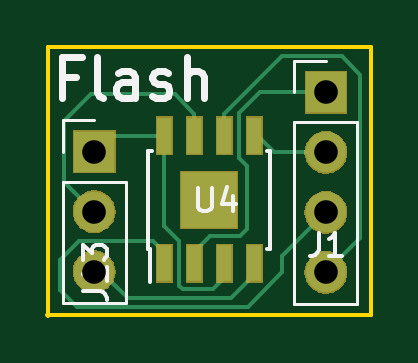
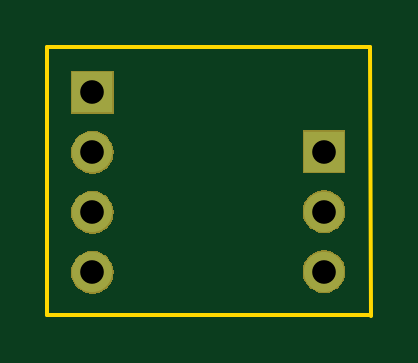
Circuit board: 11 layer files. Board 13.7 x 11.4 mm.
- bottom_copper: flash-addon-B.Cu.gbl (1205 bytes)
- bottom_mask: flash-addon-B.Mask.gbs (8951 bytes)
- paste: flash-addon-B.Paste.gbp (552 bytes)
- bottom_silk: flash-addon-B.SilkS.gbo (553 bytes)
- outline: flash-addon-Edge.Cuts.gm1 (743 bytes)
- top_copper: flash-addon-F.Cu.gtl (4625 bytes)
- top_mask: flash-addon-F.Mask.gts (10391 bytes)
- paste: flash-addon-F.Paste.gtp (947 bytes)
- top_silk: flash-addon-F.SilkS.gto (4326 bytes)
- drill: flash-addon-NPTH.drl (165 bytes)
- drill: flash-addon-PTH.drl (278 bytes)

=== bottom_copper: flash-addon-B.Cu.gbl ===
G04 #@! TF.GenerationSoftware,KiCad,Pcbnew,5.0.2-bee76a0~70~ubuntu14.04.1*
G04 #@! TF.CreationDate,2018-12-14T16:35:47-07:00*
G04 #@! TF.ProjectId,flash-addon,666c6173-682d-4616-9464-6f6e2e6b6963,rev?*
G04 #@! TF.SameCoordinates,Original*
G04 #@! TF.FileFunction,Copper,L2,Bot*
G04 #@! TF.FilePolarity,Positive*
%FSLAX46Y46*%
G04 Gerber Fmt 4.6, Leading zero omitted, Abs format (unit mm)*
G04 Created by KiCad (PCBNEW 5.0.2-bee76a0~70~ubuntu14.04.1) date Fri 14 Dec 2018 04:35:47 PM MST*
%MOMM*%
%LPD*%
G01*
G04 APERTURE LIST*
G04 #@! TA.AperFunction,ComponentPad*
%ADD10R,1.700000X1.700000*%
G04 #@! TD*
G04 #@! TA.AperFunction,ComponentPad*
%ADD11O,1.700000X1.700000*%
G04 #@! TD*
G04 APERTURE END LIST*
D10*
G04 #@! TO.P,J13,1*
G04 #@! TO.N,vccC*
X147500000Y-87850000D03*
D11*
G04 #@! TO.P,J13,2*
G04 #@! TO.N,RESET*
X147500000Y-90390000D03*
G04 #@! TO.P,J13,3*
G04 #@! TO.N,GND*
X147500000Y-92930000D03*
G04 #@! TD*
D10*
G04 #@! TO.P,J1,1*
G04 #@! TO.N,705.17*
X157302200Y-85344000D03*
D11*
G04 #@! TO.P,J1,2*
G04 #@! TO.N,705.5*
X157302200Y-87884000D03*
G04 #@! TO.P,J1,3*
G04 #@! TO.N,705.3*
X157302200Y-90424000D03*
G04 #@! TO.P,J1,4*
G04 #@! TO.N,705.1*
X157302200Y-92964000D03*
G04 #@! TD*
M02*

=== bottom_mask: flash-addon-B.Mask.gbs (8951 bytes, source omitted) ===
=== paste: flash-addon-B.Paste.gbp ===
G04 #@! TF.GenerationSoftware,KiCad,Pcbnew,5.0.2-bee76a0~70~ubuntu14.04.1*
G04 #@! TF.CreationDate,2018-12-14T16:35:47-07:00*
G04 #@! TF.ProjectId,flash-addon,666c6173-682d-4616-9464-6f6e2e6b6963,rev?*
G04 #@! TF.SameCoordinates,Original*
G04 #@! TF.FileFunction,Paste,Bot*
G04 #@! TF.FilePolarity,Positive*
%FSLAX46Y46*%
G04 Gerber Fmt 4.6, Leading zero omitted, Abs format (unit mm)*
G04 Created by KiCad (PCBNEW 5.0.2-bee76a0~70~ubuntu14.04.1) date Fri 14 Dec 2018 04:35:47 PM MST*
%MOMM*%
%LPD*%
G01*
G04 APERTURE LIST*
G04 APERTURE END LIST*
M02*

=== bottom_silk: flash-addon-B.SilkS.gbo ===
G04 #@! TF.GenerationSoftware,KiCad,Pcbnew,5.0.2-bee76a0~70~ubuntu14.04.1*
G04 #@! TF.CreationDate,2018-12-14T16:35:47-07:00*
G04 #@! TF.ProjectId,flash-addon,666c6173-682d-4616-9464-6f6e2e6b6963,rev?*
G04 #@! TF.SameCoordinates,Original*
G04 #@! TF.FileFunction,Legend,Bot*
G04 #@! TF.FilePolarity,Positive*
%FSLAX46Y46*%
G04 Gerber Fmt 4.6, Leading zero omitted, Abs format (unit mm)*
G04 Created by KiCad (PCBNEW 5.0.2-bee76a0~70~ubuntu14.04.1) date Fri 14 Dec 2018 04:35:47 PM MST*
%MOMM*%
%LPD*%
G01*
G04 APERTURE LIST*
G04 APERTURE END LIST*
M02*

=== outline: flash-addon-Edge.Cuts.gm1 ===
G04 #@! TF.GenerationSoftware,KiCad,Pcbnew,5.0.2-bee76a0~70~ubuntu14.04.1*
G04 #@! TF.CreationDate,2018-12-14T16:35:47-07:00*
G04 #@! TF.ProjectId,flash-addon,666c6173-682d-4616-9464-6f6e2e6b6963,rev?*
G04 #@! TF.SameCoordinates,Original*
G04 #@! TF.FileFunction,Profile,NP*
%FSLAX46Y46*%
G04 Gerber Fmt 4.6, Leading zero omitted, Abs format (unit mm)*
G04 Created by KiCad (PCBNEW 5.0.2-bee76a0~70~ubuntu14.04.1) date Fri 14 Dec 2018 04:35:47 PM MST*
%MOMM*%
%LPD*%
G01*
G04 APERTURE LIST*
%ADD10C,0.150000*%
G04 APERTURE END LIST*
D10*
X145531840Y-83433920D02*
X145524220Y-94790260D01*
X159209740Y-83403440D02*
X145531840Y-83433920D01*
X159209740Y-94785180D02*
X159209740Y-83403440D01*
X145516600Y-94787720D02*
X159209740Y-94785180D01*
M02*

=== top_copper: flash-addon-F.Cu.gtl ===
G04 #@! TF.GenerationSoftware,KiCad,Pcbnew,5.0.2-bee76a0~70~ubuntu14.04.1*
G04 #@! TF.CreationDate,2018-12-14T16:35:47-07:00*
G04 #@! TF.ProjectId,flash-addon,666c6173-682d-4616-9464-6f6e2e6b6963,rev?*
G04 #@! TF.SameCoordinates,Original*
G04 #@! TF.FileFunction,Copper,L1,Top*
G04 #@! TF.FilePolarity,Positive*
%FSLAX46Y46*%
G04 Gerber Fmt 4.6, Leading zero omitted, Abs format (unit mm)*
G04 Created by KiCad (PCBNEW 5.0.2-bee76a0~70~ubuntu14.04.1) date Fri 14 Dec 2018 04:35:47 PM MST*
%MOMM*%
%LPD*%
G01*
G04 APERTURE LIST*
G04 #@! TA.AperFunction,ComponentPad*
%ADD10R,1.700000X1.700000*%
G04 #@! TD*
G04 #@! TA.AperFunction,ComponentPad*
%ADD11O,1.700000X1.700000*%
G04 #@! TD*
G04 #@! TA.AperFunction,SMDPad,CuDef*
%ADD12R,0.600000X1.550000*%
G04 #@! TD*
G04 #@! TA.AperFunction,SMDPad,CuDef*
%ADD13R,2.350000X2.350000*%
G04 #@! TD*
G04 #@! TA.AperFunction,Conductor*
%ADD14C,0.160000*%
G04 #@! TD*
G04 APERTURE END LIST*
D10*
G04 #@! TO.P,J13,1*
G04 #@! TO.N,vccC*
X147500000Y-87850000D03*
D11*
G04 #@! TO.P,J13,2*
G04 #@! TO.N,RESET*
X147500000Y-90390000D03*
G04 #@! TO.P,J13,3*
G04 #@! TO.N,GND*
X147500000Y-92930000D03*
G04 #@! TD*
D12*
G04 #@! TO.P,U4,1*
G04 #@! TO.N,705.3*
X150461980Y-92580440D03*
G04 #@! TO.P,U4,2*
G04 #@! TO.N,705.17*
X151731980Y-92580440D03*
G04 #@! TO.P,U4,3*
G04 #@! TO.N,vccC*
X153001980Y-92580440D03*
G04 #@! TO.P,U4,4*
G04 #@! TO.N,GND*
X154271980Y-92580440D03*
G04 #@! TO.P,U4,5*
G04 #@! TO.N,705.5*
X154271980Y-87180440D03*
G04 #@! TO.P,U4,6*
G04 #@! TO.N,705.1*
X153001980Y-87180440D03*
G04 #@! TO.P,U4,7*
G04 #@! TO.N,RESET*
X151731980Y-87180440D03*
G04 #@! TO.P,U4,8*
G04 #@! TO.N,vccC*
X150461980Y-87180440D03*
D13*
G04 #@! TO.P,U4,9*
G04 #@! TO.N,N/C*
X152366980Y-89880440D03*
G04 #@! TD*
D10*
G04 #@! TO.P,J1,1*
G04 #@! TO.N,705.17*
X157302200Y-85344000D03*
D11*
G04 #@! TO.P,J1,2*
G04 #@! TO.N,705.5*
X157302200Y-87884000D03*
G04 #@! TO.P,J1,3*
G04 #@! TO.N,705.3*
X157302200Y-90424000D03*
G04 #@! TO.P,J1,4*
G04 #@! TO.N,705.1*
X157302200Y-92964000D03*
G04 #@! TD*
D14*
G04 #@! TO.N,GND*
X147794000Y-92930000D02*
X147500000Y-92930000D01*
X153279510Y-94047910D02*
X148911910Y-94047910D01*
X154271980Y-93055440D02*
X153279510Y-94047910D01*
X148911910Y-94047910D02*
X147794000Y-92930000D01*
X154271980Y-92580440D02*
X154271980Y-93055440D01*
G04 #@! TO.N,vccC*
X148169560Y-87180440D02*
X147500000Y-87850000D01*
X150461980Y-87180440D02*
X148169560Y-87180440D01*
X153001980Y-93202760D02*
X153001980Y-92580440D01*
X152516840Y-93687900D02*
X153001980Y-93202760D01*
X151260438Y-93687900D02*
X152516840Y-93687900D01*
X151102060Y-93529522D02*
X151260438Y-93687900D01*
X150461980Y-91001438D02*
X151102060Y-91641518D01*
X151102060Y-91641518D02*
X151102060Y-93529522D01*
X150461980Y-87180440D02*
X150461980Y-91001438D01*
G04 #@! TO.N,RESET*
X146650001Y-89540001D02*
X147500000Y-90390000D01*
X146230340Y-89120340D02*
X146650001Y-89540001D01*
X146230340Y-86575900D02*
X146230340Y-89120340D01*
X147373340Y-85432900D02*
X146230340Y-86575900D01*
X150919440Y-85432900D02*
X147373340Y-85432900D01*
X151731980Y-86245440D02*
X150919440Y-85432900D01*
X151731980Y-87180440D02*
X151731980Y-86245440D01*
G04 #@! TO.N,705.1*
X155448000Y-83820000D02*
X153001980Y-86266020D01*
X157982202Y-83820000D02*
X155448000Y-83820000D01*
X158750000Y-84587798D02*
X157982202Y-83820000D01*
X158750000Y-91516200D02*
X158750000Y-84587798D01*
X153001980Y-86266020D02*
X153001980Y-87180440D01*
X157302200Y-92964000D02*
X158750000Y-91516200D01*
G04 #@! TO.N,705.3*
X155463240Y-92968182D02*
X155463240Y-92262960D01*
X154000284Y-94431138D02*
X155463240Y-92968182D01*
X146755138Y-94431138D02*
X154000284Y-94431138D01*
X146050000Y-93726000D02*
X146755138Y-94431138D01*
X155463240Y-92262960D02*
X157302200Y-90424000D01*
X146050000Y-92430600D02*
X146050000Y-93726000D01*
X146835160Y-91645440D02*
X146050000Y-92430600D01*
X150001980Y-91645440D02*
X146835160Y-91645440D01*
X150461980Y-92105440D02*
X150001980Y-91645440D01*
X150461980Y-92580440D02*
X150461980Y-92105440D01*
G04 #@! TO.N,705.5*
X154421860Y-87180440D02*
X154271980Y-87180440D01*
X155125420Y-87884000D02*
X154421860Y-87180440D01*
X157302200Y-87884000D02*
X155125420Y-87884000D01*
G04 #@! TO.N,705.17*
X153979880Y-88467342D02*
X153636980Y-88124442D01*
X153979880Y-91121542D02*
X153979880Y-88467342D01*
X153636980Y-86236438D02*
X154529418Y-85344000D01*
X153684282Y-91417140D02*
X153979880Y-91121542D01*
X154529418Y-85344000D02*
X157302200Y-85344000D01*
X152420280Y-91417140D02*
X153684282Y-91417140D01*
X153636980Y-88124442D02*
X153636980Y-86236438D01*
X151731980Y-92105440D02*
X152420280Y-91417140D01*
X151731980Y-92580440D02*
X151731980Y-92105440D01*
G04 #@! TD*
M02*

=== top_mask: flash-addon-F.Mask.gts (10391 bytes, source omitted) ===
=== paste: flash-addon-F.Paste.gtp ===
G04 #@! TF.GenerationSoftware,KiCad,Pcbnew,5.0.2-bee76a0~70~ubuntu14.04.1*
G04 #@! TF.CreationDate,2018-12-14T16:35:47-07:00*
G04 #@! TF.ProjectId,flash-addon,666c6173-682d-4616-9464-6f6e2e6b6963,rev?*
G04 #@! TF.SameCoordinates,Original*
G04 #@! TF.FileFunction,Paste,Top*
G04 #@! TF.FilePolarity,Positive*
%FSLAX46Y46*%
G04 Gerber Fmt 4.6, Leading zero omitted, Abs format (unit mm)*
G04 Created by KiCad (PCBNEW 5.0.2-bee76a0~70~ubuntu14.04.1) date Fri 14 Dec 2018 04:35:47 PM MST*
%MOMM*%
%LPD*%
G01*
G04 APERTURE LIST*
%ADD10R,0.600000X1.550000*%
%ADD11R,0.950000X0.950000*%
G04 APERTURE END LIST*
D10*
G04 #@! TO.C,U4*
X150461980Y-92580440D03*
X151731980Y-92580440D03*
X153001980Y-92580440D03*
X154271980Y-92580440D03*
X154271980Y-87180440D03*
X153001980Y-87180440D03*
X151731980Y-87180440D03*
X150461980Y-87180440D03*
D11*
X152954480Y-89292940D03*
X152954480Y-90467940D03*
X151779480Y-90467940D03*
X151779480Y-89292940D03*
G04 #@! TD*
M02*

=== top_silk: flash-addon-F.SilkS.gto ===
G04 #@! TF.GenerationSoftware,KiCad,Pcbnew,5.0.2-bee76a0~70~ubuntu14.04.1*
G04 #@! TF.CreationDate,2018-12-14T16:35:47-07:00*
G04 #@! TF.ProjectId,flash-addon,666c6173-682d-4616-9464-6f6e2e6b6963,rev?*
G04 #@! TF.SameCoordinates,Original*
G04 #@! TF.FileFunction,Legend,Top*
G04 #@! TF.FilePolarity,Positive*
%FSLAX46Y46*%
G04 Gerber Fmt 4.6, Leading zero omitted, Abs format (unit mm)*
G04 Created by KiCad (PCBNEW 5.0.2-bee76a0~70~ubuntu14.04.1) date Fri 14 Dec 2018 04:35:47 PM MST*
%MOMM*%
%LPD*%
G01*
G04 APERTURE LIST*
%ADD10C,0.300000*%
%ADD11C,0.120000*%
%ADD12C,0.150000*%
G04 APERTURE END LIST*
D10*
X146717688Y-84673931D02*
X146151021Y-84673931D01*
X146151021Y-85564407D02*
X146151021Y-83864407D01*
X146960545Y-83864407D01*
X147851021Y-85564407D02*
X147689117Y-85483455D01*
X147608164Y-85321550D01*
X147608164Y-83864407D01*
X149227212Y-85564407D02*
X149227212Y-84673931D01*
X149146260Y-84512026D01*
X148984355Y-84431074D01*
X148660545Y-84431074D01*
X148498640Y-84512026D01*
X149227212Y-85483455D02*
X149065307Y-85564407D01*
X148660545Y-85564407D01*
X148498640Y-85483455D01*
X148417688Y-85321550D01*
X148417688Y-85159645D01*
X148498640Y-84997740D01*
X148660545Y-84916788D01*
X149065307Y-84916788D01*
X149227212Y-84835836D01*
X149955783Y-85483455D02*
X150117688Y-85564407D01*
X150441498Y-85564407D01*
X150603402Y-85483455D01*
X150684355Y-85321550D01*
X150684355Y-85240598D01*
X150603402Y-85078693D01*
X150441498Y-84997740D01*
X150198640Y-84997740D01*
X150036736Y-84916788D01*
X149955783Y-84754883D01*
X149955783Y-84673931D01*
X150036736Y-84512026D01*
X150198640Y-84431074D01*
X150441498Y-84431074D01*
X150603402Y-84512026D01*
X151412926Y-85564407D02*
X151412926Y-83864407D01*
X152141498Y-85564407D02*
X152141498Y-84673931D01*
X152060545Y-84512026D01*
X151898640Y-84431074D01*
X151655783Y-84431074D01*
X151493879Y-84512026D01*
X151412926Y-84592979D01*
D11*
G04 #@! TO.C,J13*
X146170000Y-94260000D02*
X148830000Y-94260000D01*
X146170000Y-89120000D02*
X146170000Y-94260000D01*
X148830000Y-89120000D02*
X148830000Y-94260000D01*
X146170000Y-89120000D02*
X148830000Y-89120000D01*
X146170000Y-87850000D02*
X146170000Y-86520000D01*
X146170000Y-86520000D02*
X147500000Y-86520000D01*
D12*
G04 #@! TO.C,U4*
X149791980Y-91955440D02*
X149841980Y-91955440D01*
X149791980Y-87805440D02*
X149936980Y-87805440D01*
X154941980Y-87805440D02*
X154796980Y-87805440D01*
X154941980Y-91955440D02*
X154796980Y-91955440D01*
X149791980Y-91955440D02*
X149791980Y-87805440D01*
X154941980Y-91955440D02*
X154941980Y-87805440D01*
X149841980Y-91955440D02*
X149841980Y-93355440D01*
D11*
G04 #@! TO.C,J1*
X155972200Y-94294000D02*
X158632200Y-94294000D01*
X155972200Y-86614000D02*
X155972200Y-94294000D01*
X158632200Y-86614000D02*
X158632200Y-94294000D01*
X155972200Y-86614000D02*
X158632200Y-86614000D01*
X155972200Y-85344000D02*
X155972200Y-84014000D01*
X155972200Y-84014000D02*
X157302200Y-84014000D01*
G04 #@! TO.C,J13*
D12*
X147021300Y-93753203D02*
X147735586Y-93753203D01*
X147878443Y-93800822D01*
X147973681Y-93896060D01*
X148021300Y-94038918D01*
X148021300Y-94134156D01*
X148021300Y-92753203D02*
X148021300Y-93324632D01*
X148021300Y-93038918D02*
X147021300Y-93038918D01*
X147164158Y-93134156D01*
X147259396Y-93229394D01*
X147307015Y-93324632D01*
X147021300Y-92419870D02*
X147021300Y-91800822D01*
X147402253Y-92134156D01*
X147402253Y-91991299D01*
X147449872Y-91896060D01*
X147497491Y-91848441D01*
X147592729Y-91800822D01*
X147830824Y-91800822D01*
X147926062Y-91848441D01*
X147973681Y-91896060D01*
X148021300Y-91991299D01*
X148021300Y-92277013D01*
X147973681Y-92372251D01*
X147926062Y-92419870D01*
G04 #@! TO.C,U4*
X151902255Y-89381080D02*
X151902255Y-90190604D01*
X151949874Y-90285842D01*
X151997493Y-90333461D01*
X152092731Y-90381080D01*
X152283207Y-90381080D01*
X152378445Y-90333461D01*
X152426064Y-90285842D01*
X152473683Y-90190604D01*
X152473683Y-89381080D01*
X153378445Y-89714414D02*
X153378445Y-90381080D01*
X153140350Y-89333461D02*
X152902255Y-90047747D01*
X153521302Y-90047747D01*
G04 #@! TO.C,J1*
X156996806Y-91283540D02*
X156996806Y-91997826D01*
X156949187Y-92140683D01*
X156853949Y-92235921D01*
X156711092Y-92283540D01*
X156615854Y-92283540D01*
X157996806Y-92283540D02*
X157425378Y-92283540D01*
X157711092Y-92283540D02*
X157711092Y-91283540D01*
X157615854Y-91426398D01*
X157520616Y-91521636D01*
X157425378Y-91569255D01*
G04 #@! TD*
M02*

=== drill: flash-addon-NPTH.drl ===
M48
;DRILL file {KiCad 5.0.2-bee76a0~70~ubuntu14.04.1} date Fri 14 Dec 2018 04:35:49 PM MST
;FORMAT={-:-/ absolute / inch / decimal}
FMAT,2
INCH,TZ
%
G90
G05
T0
M30

=== drill: flash-addon-PTH.drl ===
M48
;DRILL file {KiCad 5.0.2-bee76a0~70~ubuntu14.04.1} date Fri 14 Dec 2018 04:35:49 PM MST
;FORMAT={-:-/ absolute / inch / decimal}
FMAT,2
INCH,TZ
T1C0.0394
%
G90
G05
T1
X5.8071Y-3.4587
X5.8071Y-3.5587
X5.8071Y-3.6587
X6.193Y-3.36
X6.193Y-3.46
X6.193Y-3.56
X6.193Y-3.66
T0
M30

